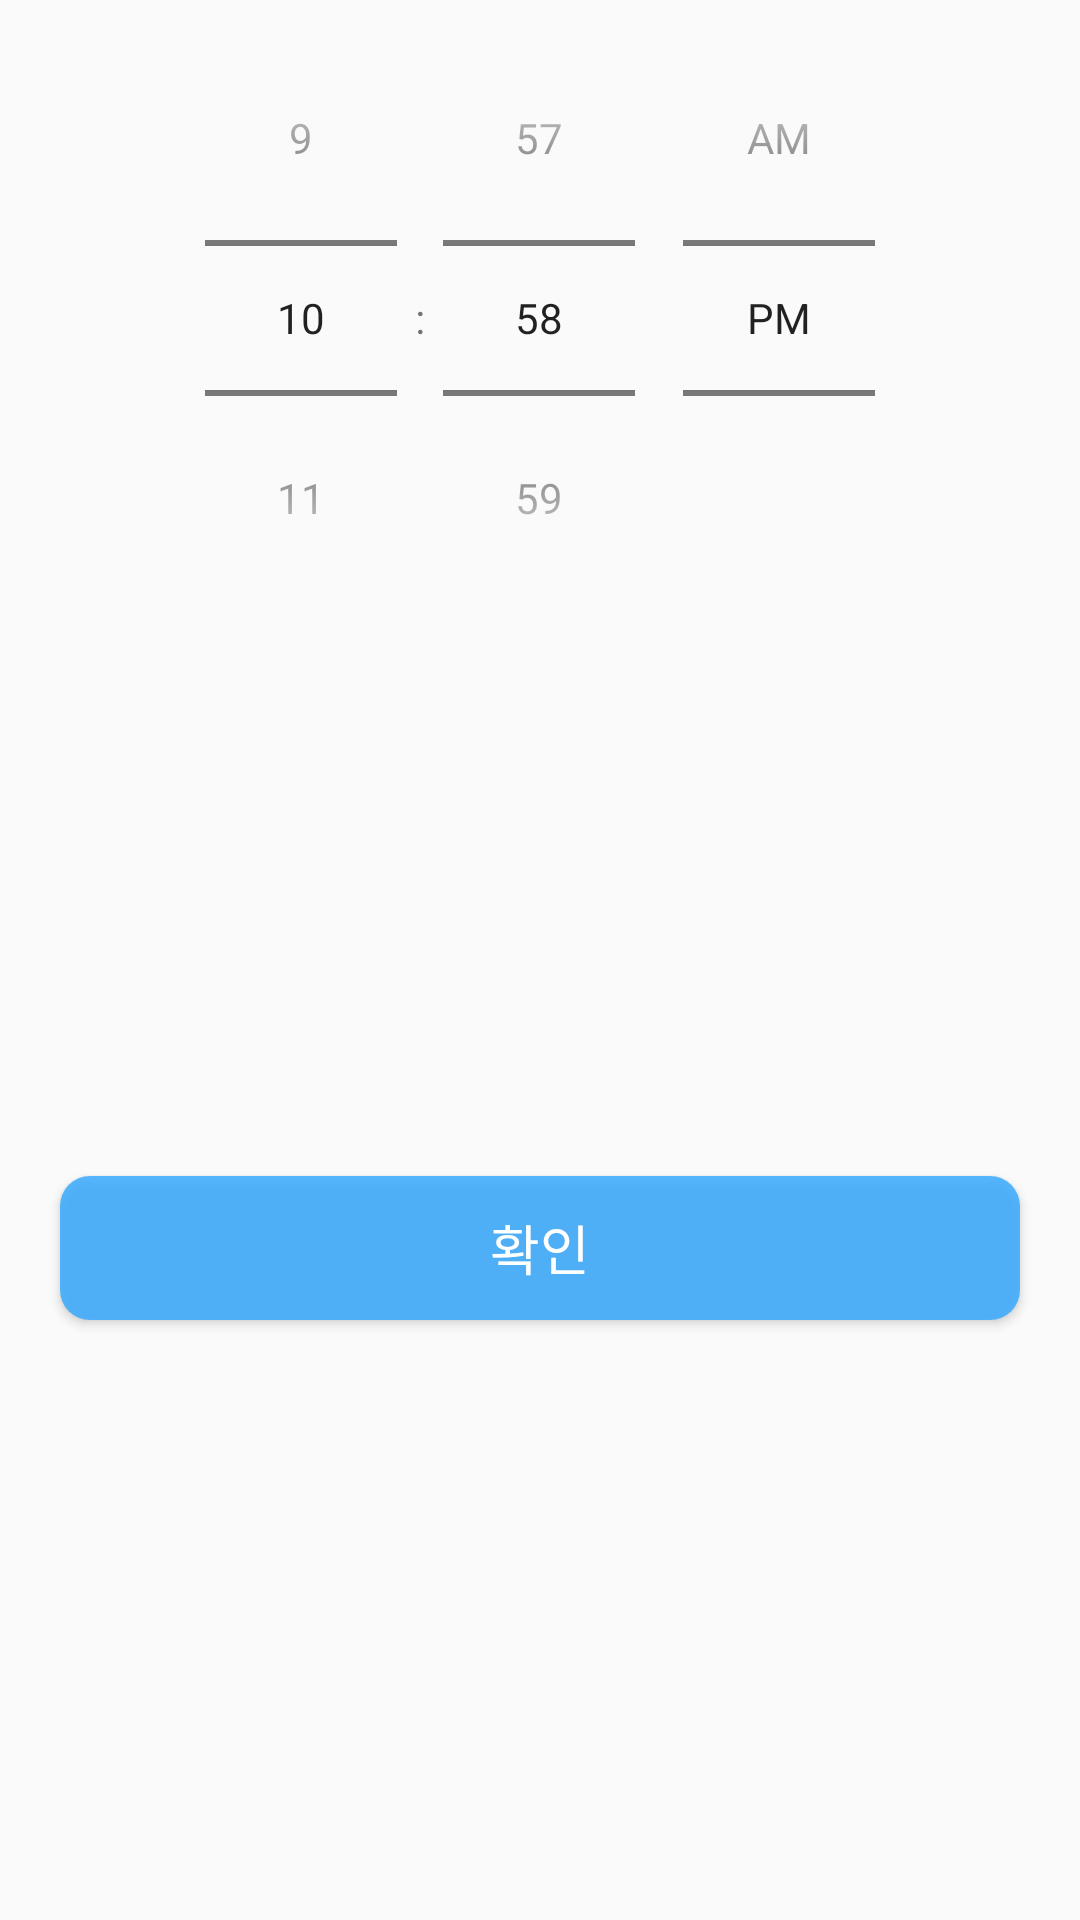

The Android layout XML behind this screen, and the referenced resources:
<!-- AndroidManifest.xml: application theme Theme.Tour -->
<!-- res/layout/fragment_bottom_sheet_time.xml -->
<?xml version="1.0" encoding="utf-8"?>
<androidx.constraintlayout.widget.ConstraintLayout xmlns:android="http://schemas.android.com/apk/res/android"
    android:layout_width="match_parent"
    android:layout_height="wrap_content"
    xmlns:app="http://schemas.android.com/apk/res-auto">

    <TimePicker
        android:id="@+id/time_set"
        android:layout_width="match_parent"
        android:layout_height="wrap_content"
        app:layout_constraintStart_toStartOf="parent"
        app:layout_constraintEnd_toEndOf="parent"
        app:layout_constraintTop_toTopOf="parent"
        android:timePickerMode="spinner"/>

    <androidx.appcompat.widget.AppCompatButton
        android:id="@+id/date_select"
        android:layout_width="match_parent"
        android:layout_height="wrap_content"
        android:background="@drawable/ripple_solid_10"
        android:text="확인"
        android:textColor="#FFFFFF"
        android:fontFamily="@font/netmarble_b"
        android:textSize="18sp"
        app:layout_constraintTop_toBottomOf="@id/time_set"
        app:layout_constraintStart_toStartOf="parent"
        app:layout_constraintEnd_toEndOf="parent"
        android:layout_marginStart="20dp"
        android:layout_marginEnd="20dp"
        app:layout_constraintBottom_toBottomOf="parent"
        android:layout_marginBottom="20dp"/>

</androidx.constraintlayout.widget.ConstraintLayout>
<!-- resources referenced by this layout -->
<resources>
  <!-- drawable ripple_solid_10 (drawable-v24) -->
  <?xml version="1.0" encoding="utf-8"?>
  <ripple xmlns:android="http://schemas.android.com/apk/res/android"
      android:color="#2D8BCF">
      <item android:id="@android:id/mask">
          <shape android:shape="rectangle">
              <solid android:color="#2D8BCF" />
              <corners android:radius="10dp" />
          </shape>
      </item>
      <item android:id="@android:id/background">
          <shape android:shape="rectangle">
              <solid android:color="@color/backgroundColor" />
              <corners android:radius="10dp" />
          </shape>
      </item>
  
  </ripple>
  <style name="Theme.Tour" parent="Theme.AppCompat.Light.NoActionBar">
          
          <item name="colorPrimary">@color/purple_500</item>
          <item name="colorPrimaryVariant">@color/purple_700</item>
          <item name="colorOnPrimary">@color/white</item>
          
          <item name="colorSecondary">@color/teal_200</item>
          <item name="colorSecondaryVariant">@color/teal_700</item>
          <item name="colorOnSecondary">@color/black</item>
          
          <item name="android:windowLightStatusBar">true</item>
          <item name="android:statusBarColor">@color/white</item>
          
          <item name="windowActionBar">false</item>
          <item name="windowNoTitle">true</item>
          
      </style>
  <color name="backgroundColor">#D133A9FF</color>
  <color name="purple_500">#FF6200EE</color>
  <color name="purple_700">#FF3700B3</color>
  <color name="white">#FFFFFFFF</color>
  <color name="teal_200">#FF03DAC5</color>
  <color name="teal_700">#FF018786</color>
  <color name="black">#FF000000</color>
</resources>
